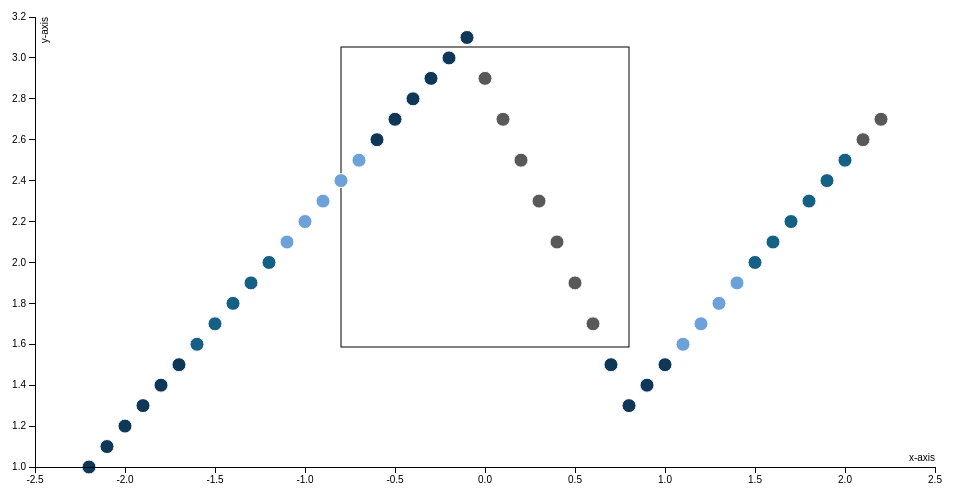
D3 v3 page, settled after 360 driven frames (6 s of simulated time); the page loaded 1 data file(s).



	var tooltip = d3.select("body")
    .append("div")
    .attr("class", "tooltip")
    .style("position", "absolute")
    .style("z-index", "20")
    .style("visibility", "hidden")
    .style("top", "50px")
    .style("left", "75px");

	var margin = {top: 20, right: 20, bottom: 30, left: 40};
	var width = 960 - margin.left -margin.right;
	var height = 500 - margin.top - margin.bottom;

	var x = d3.scale.linear()
		.range([0, width]);

	var y = d3.scale.linear()
		.range([height, 0]);

	var color = ["#0E3758", "#146185", "#6CA1DA", "#595959"];
	var colorx = d3.scale.ordinal().range(color);

	var xAxis = d3.svg.axis()
		.scale(x)
		.orient("bottom");

	var yAxis = d3.svg.axis()
		.scale(y)
		.orient("left");

	var svg = d3.select("body").append("svg")
		.attr("width", width + margin.left + margin.right)
		.attr("height", height + margin.top + margin.bottom)
		.append("g")
		.attr("transform", "translate(" + margin.left + "," + margin.top + ")");

	d3.csv("data/location.csv", function(data) {

		data.forEach(function(d){ 
			d.x = +d.xLoc;
			d.y = +d.yLoc;
			d.t = d.type;

			//console.log(d.x, d.y);
		})

		x.domain(d3.extent(data, function(d) { return d.x; })).nice();
		y.domain(d3.extent(data, function(d) { return d.y; })).nice();

		console.log(x(-0.8));
		console.log(x(0.8));

		svg.append("g")
			.attr("class", "box")
			.append("rect")
			.attr("x", x(-0.8))
			.attr("y", 30)
			.attr("width", (x(0.8)-x(-0.8)))
			.attr("height", 300)
			.style();


		svg.selectAll(".dot")
			.data(data)
			.enter().append("circle")
			.attr("class", "dot")
			.attr("r", 7)
			.attr("cx", function(d) { return x(d.x); })
			.attr("cy", function(d) { return y(d.y); })
			.style("fill", function(d) { return colorx(d.t); })
			.on("mouseover", function(d) { 
				d3.select(this)
					.transition().duration(50).attr("r", 15), 
					tooltip.html("<h3>" + "x: " + d.x + "<br>y: " + d.y + "<br>type: " + d.t + "</h3>")
					.style("transition-property", "opacity")
					.style("transition-duration", "0.7s")
					.style("opacity", "1")
					.style("visibility", "visible");
			})
			.on("mouseout", function(d) {
				d3.select(this)
					.transition().duration(50).attr("r", 7),
					tooltip.html("<h3>" + "x: " + d.x + "<br>y: " + d.y + "<br>type: " + d.t + "</h3>")
					.style("visibility", "hidden");
			});

		svg.append("g")
			.attr("class", "x axis")
			.attr("transform", "translate(0," + height + ")")
			.call(xAxis)
			.append("text")
			.attr("class", "label")
			.attr("x", width)
			.attr("y", -6)
			.style("text-anchor", "end")
			.text("x-axis");

		svg.append("g")
			.attr("class", "y axis")
			.call(yAxis)
			.append("text")
			.attr("class", "label")
			.attr("transform", "rotate(-90)")
			.attr("y", 6)
			.attr("dy", ".71em")
			.style("text-anchor", "end")
			.text("y-axis");

		

	});

	console.log("working");


### data: data/location.csv
xLoc, yLoc, type
-2.2, 1, F
-2.1, 1.1, F
-2, 1.2, F
-1.9, 1.3, F
-1.8, 1.4, F
-1.7, 1.5, F
-1.6, 1.6, S
-1.5, 1.7, S
-1.4, 1.8, S
-1.3, 1.9, S
-1.2, 2, S
-1.1, 2.1, C
-1, 2.2, C
-0.9, 2.3, C
-0.8, 2.4, C
-0.7, 2.5, C
-0.6, 2.6, F
-0.5, 2.7, F
-0.4, 2.8, F
-0.3, 2.9, F
-0.2, 3, F
-0.1, 3.1, F
0, 2.9, U
0.1, 2.7, U
0.2, 2.5, U
0.3, 2.3, U
0.4, 2.1, U
0.5, 1.9, U
0.6, 1.7, U
0.7, 1.5, F
0.8, 1.3, F
0.9, 1.4, F
1, 1.5, F
1.1, 1.6, C
1.2, 1.7, C
1.3, 1.8, C
1.4, 1.9, C
1.5, 2, S
1.6, 2.1, S
1.7, 2.2, S
1.8, 2.3, S
1.9, 2.4, S
2, 2.5, S
2.1, 2.6, U
2.2, 2.7, U